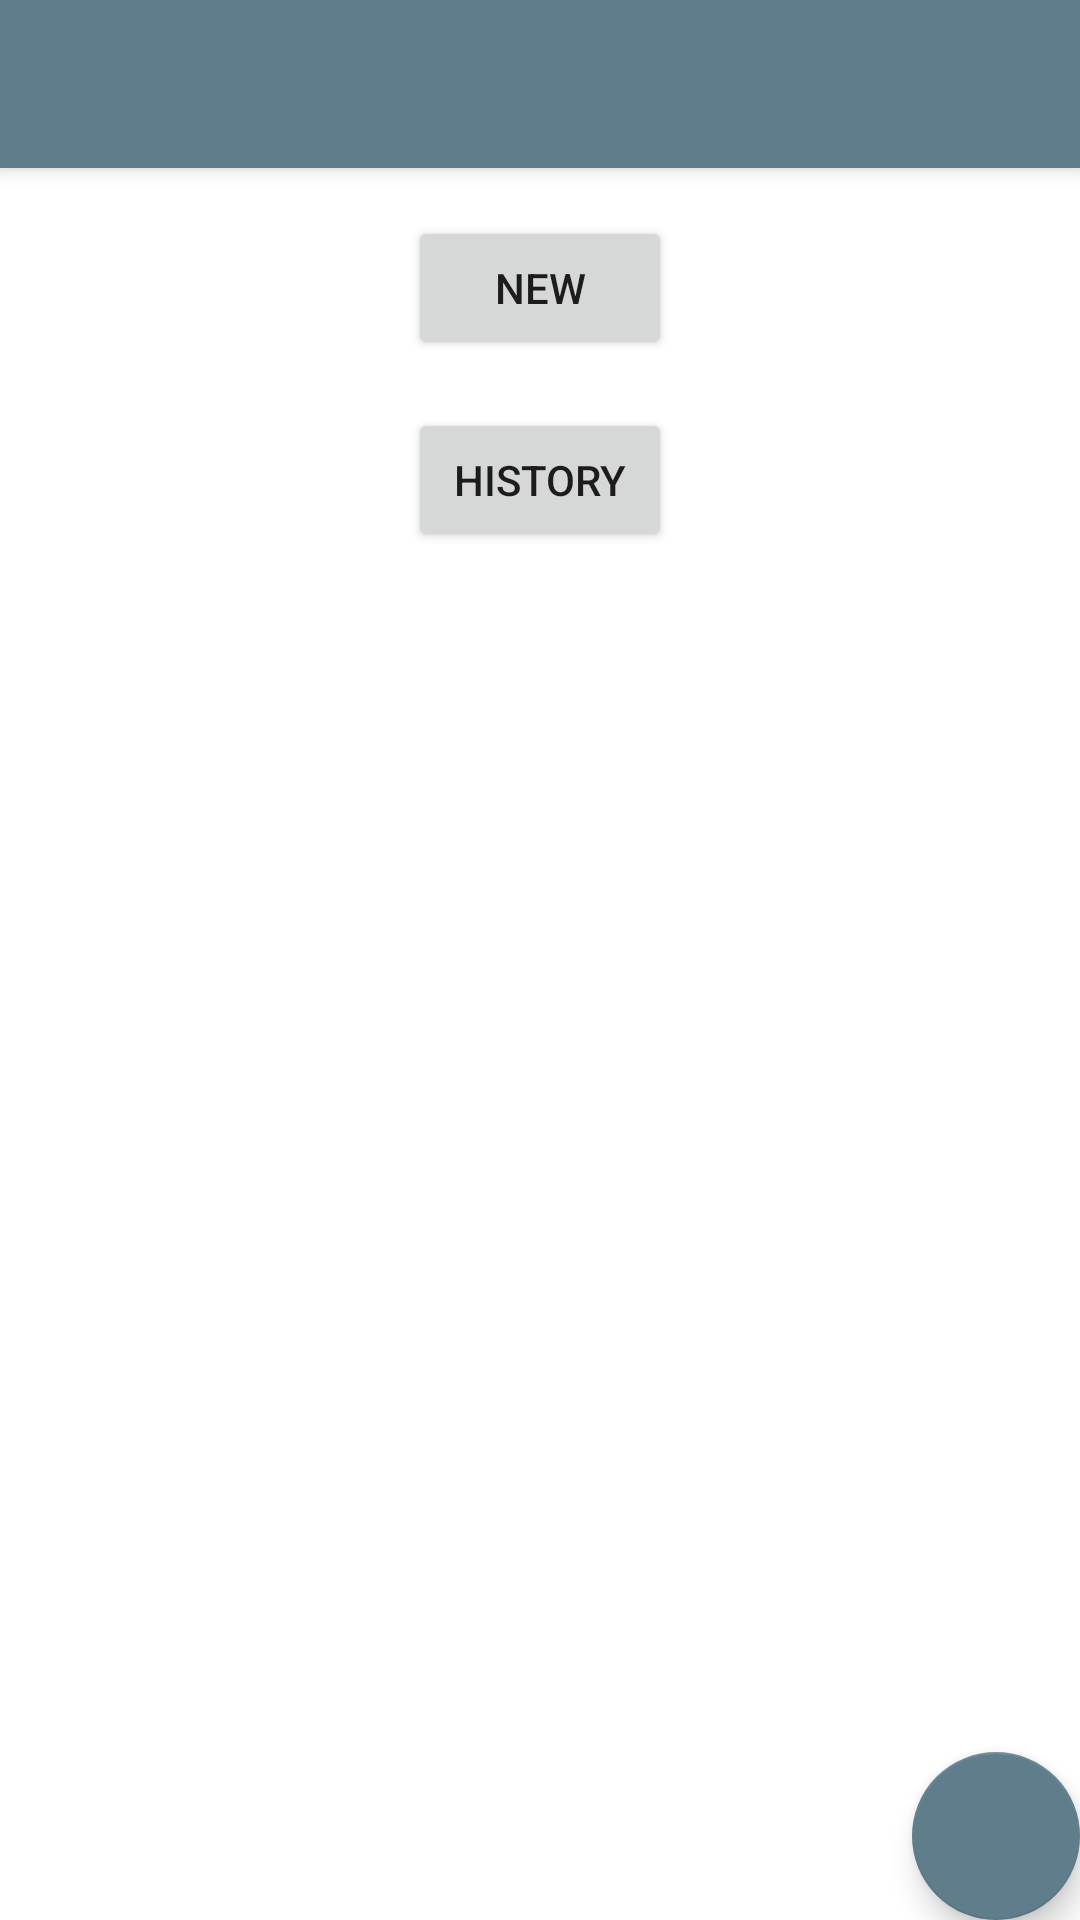

Write the Android layout XML for this screen, with the resource values it uses.
<!-- AndroidManifest.xml: activity theme AppTheme -->
<!-- res/layout/activity_main.xml -->
<?xml version="1.0" encoding="utf-8"?>
<androidx.coordinatorlayout.widget.CoordinatorLayout
        xmlns:android="http://schemas.android.com/apk/res/android"
        xmlns:app="http://schemas.android.com/apk/res-auto"
        xmlns:tools="http://schemas.android.com/tools"
        android:layout_width="match_parent"
        android:layout_height="match_parent"
        tools:context=".MainActivity">

    <com.google.android.material.appbar.AppBarLayout
            android:layout_height="wrap_content"
            android:layout_width="match_parent"
            android:theme="@style/AppTheme.AppBarOverlay">

        <androidx.appcompat.widget.Toolbar
                android:id="@+id/toolbar"
                android:layout_width="match_parent"
                android:layout_height="?attr/actionBarSize"
                android:background="?attr/colorPrimary"
                app:popupTheme="@style/AppTheme.PopupOverlay"/>

    </com.google.android.material.appbar.AppBarLayout>

    <include
        style="@style/Widget.MaterialComponents.ExtendedFloatingActionButton"
        layout="@layout/content_main" />

    <com.google.android.material.floatingactionbutton.FloatingActionButton
        android:id="@+id/fab"
        android:layout_width="wrap_content"
        android:layout_height="wrap_content"
        android:layout_gravity="bottom|end"
        android:layout_margin="@dimen/fab_margin"
        app:backgroundTint="@color/colorPrimary"
        app:srcCompat="@drawable/plus_image" />

</androidx.coordinatorlayout.widget.CoordinatorLayout>
<!-- res/layout/content_main.xml (included above) -->
<?xml version="1.0" encoding="utf-8"?>
<androidx.constraintlayout.widget.ConstraintLayout
    xmlns:android="http://schemas.android.com/apk/res/android"
    xmlns:tools="http://schemas.android.com/tools"
    xmlns:app="http://schemas.android.com/apk/res-auto"
    android:layout_width="match_parent"
    android:layout_height="match_parent"
    app:layout_behavior="@string/appbar_scrolling_view_behavior"
    tools:showIn="@layout/activity_main"
    tools:context=".MainActivity">
    <Button
        android:text="@string/new_calc_button"
        android:layout_width="wrap_content"
        android:layout_height="wrap_content"
        android:id="@+id/new_calculation_button" app:layout_constraintStart_toStartOf="parent"
        android:layout_marginStart="8dp"
        app:layout_constraintEnd_toEndOf="parent" android:layout_marginEnd="8dp" android:layout_marginTop="16dp"
        app:layout_constraintTop_toTopOf="parent" android:onClick="onNewCalculationClick"/>
    <Button
        android:text="@string/history_button"
        android:layout_width="wrap_content"
        android:layout_height="wrap_content"
        android:id="@+id/history_button" android:layout_marginTop="16dp"
        app:layout_constraintTop_toBottomOf="@+id/new_calculation_button"
        app:layout_constraintStart_toStartOf="parent" android:layout_marginStart="8dp"
        app:layout_constraintEnd_toEndOf="parent" android:layout_marginEnd="8dp"/>
</androidx.constraintlayout.widget.ConstraintLayout>
<!-- resources referenced by this layout -->
<resources>
  <color name="colorPrimary">#607D8B</color>
  <string name="history_button">History</string>
  <string name="new_calc_button">New</string>
  <style name="AppTheme.AppBarOverlay" parent="ThemeOverlay.AppCompat.Dark.ActionBar" />
  <style name="AppTheme.PopupOverlay" parent="ThemeOverlay.MaterialComponents" />
  <style name="AppTheme" parent="Theme.MaterialComponents.Light.NoActionBar">
          
          <item name="colorPrimary">@color/colorPrimary</item>
          <item name="colorPrimaryDark">@color/colorPrimaryDark</item>
      </style>
  <color name="colorPrimaryDark">#34515e</color>
</resources>
